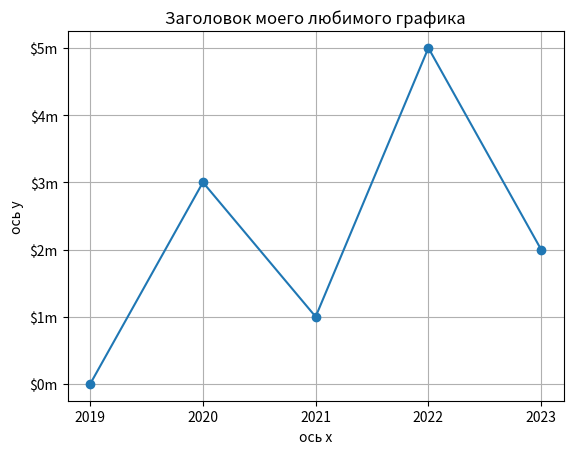

The matplotlib source for this figure:
# ипортируем библу для создания графиков
import matplotlib.pyplot as plt

#функция для печати графика
def crate_plot(x:list,y:list):

    # функция принимает координаты х и у и рисует график в ОЗУ marker - это маркер точек на графике
    plt.plot(x,y,marker= 'o')

    #функция задает заголовок для нашего графика
    plt.title('Заголовок моего любимого графика')

    #Функции добавляют описание осей
    plt.xlabel('ось х')
    plt.ylabel('ось у')

    #функция меняет отметки делений на ваши
    plt.xticks([0,1,2,3,4],['2019','2020','2021','2022','2023'])
    plt.yticks([0,1,2,3,4,5],['$0m','$1m','$2m','$3m','$4m','$5m'])

    #функция добавляет сетку на график
    plt.grid(True)

    #функция берет график из ОЗУ и отображает пользователю
    plt.show()


if __name__ == '__main__':
    x_cor = [0,1,2,3,4]
    y_cor = [0,3,1,5,2]

    crate_plot(x_cor,y_cor)